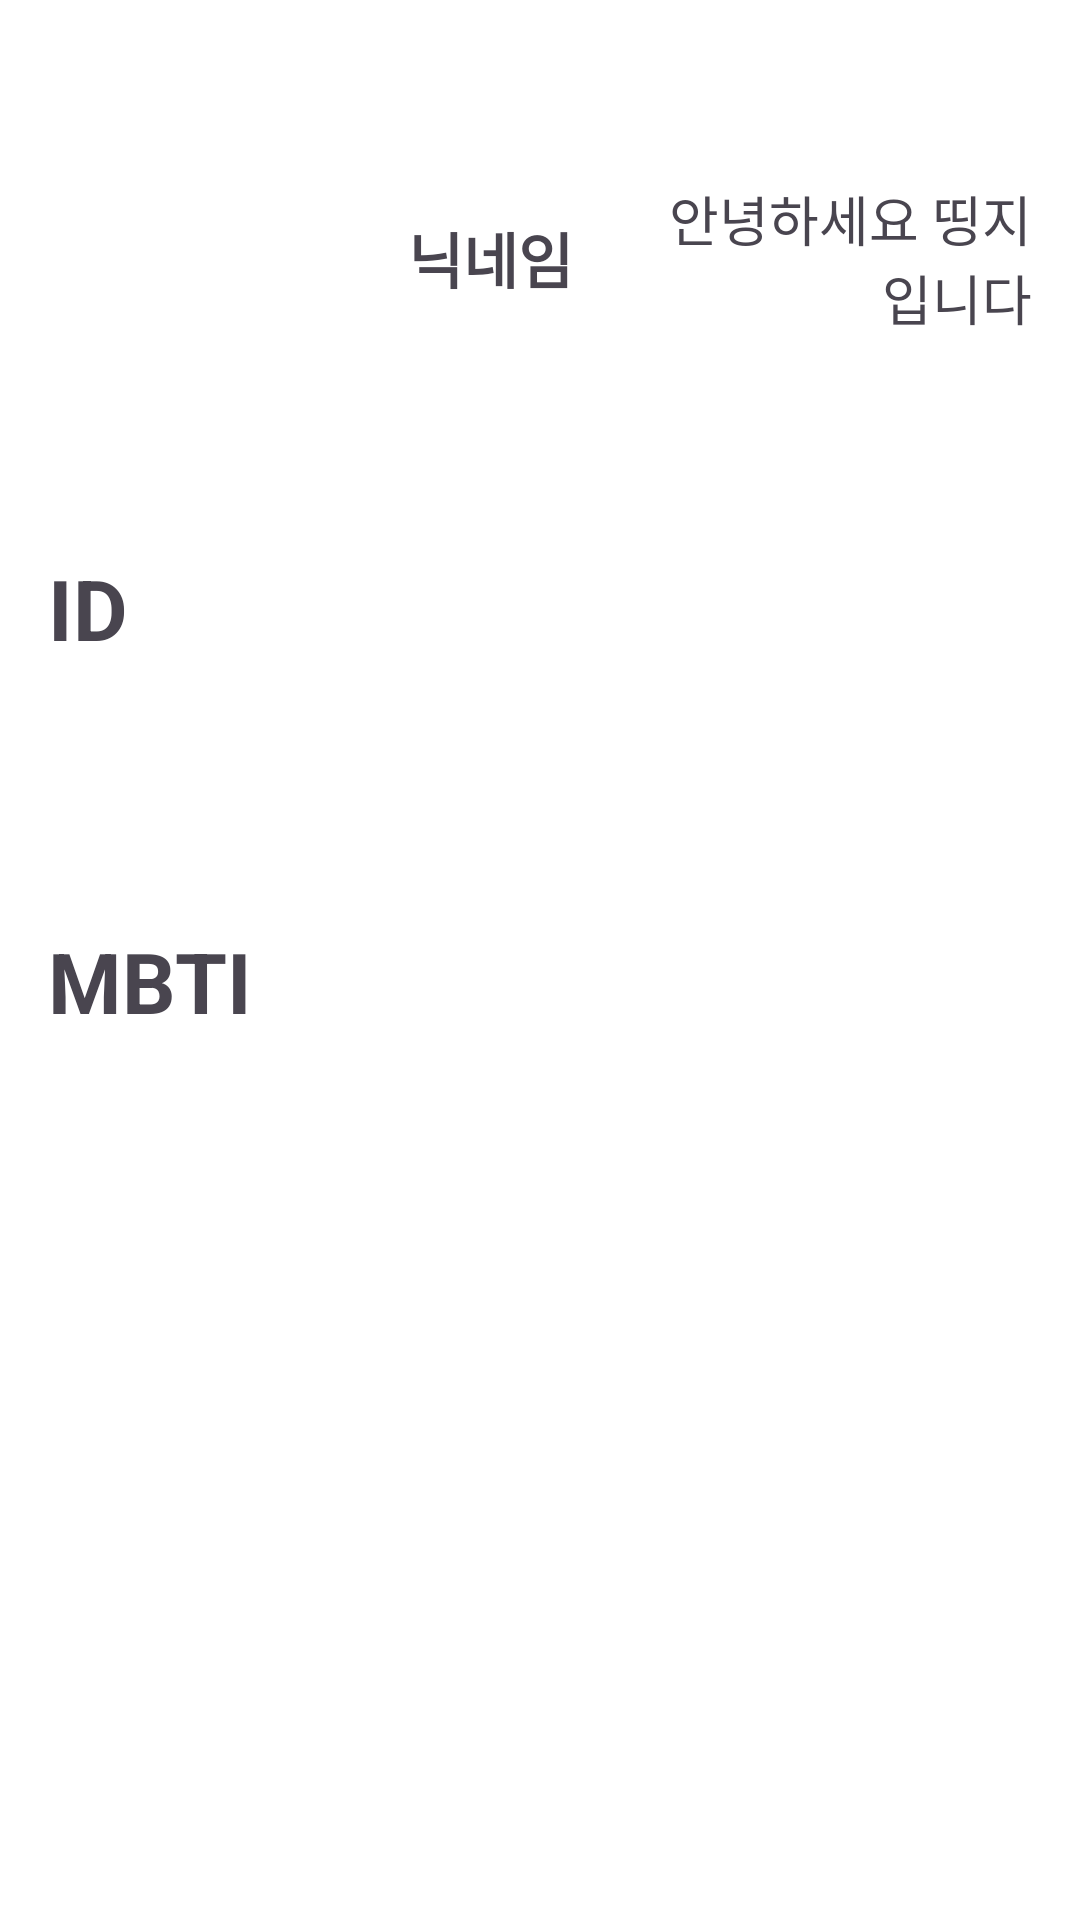

The Android layout XML behind this screen, and the referenced resources:
<!-- AndroidManifest.xml: application theme Theme.DoSoptTemplate -->
<!-- res/layout/activity_main.xml -->
<?xml version="1.0" encoding="utf-8"?>
<androidx.constraintlayout.widget.ConstraintLayout xmlns:android="http://schemas.android.com/apk/res/android"
    xmlns:app="http://schemas.android.com/apk/res-auto"
    xmlns:tools="http://schemas.android.com/tools"
    android:layout_width="match_parent"
    android:layout_height="match_parent"
    android:background="@color/white"
    tools:context=".presentation.main.MainActivity">


    <ImageView
        android:id="@+id/main_iv"
        android:layout_width="100dp"
        android:layout_height="0dp"
        android:layout_marginStart="16dp"
        android:layout_marginTop="36dp"
        android:adjustViewBounds="true"
        android:src="@drawable/suho"
        app:layout_constraintDimensionRatio="1"
        app:layout_constraintStart_toStartOf="parent"
        app:layout_constraintTop_toTopOf="parent"
        app:layout_constraintWidth_default="percent"
        app:layout_constraintWidth_percent="0.25" />

    <TextView
        android:id="@+id/main_tv_nickName"
        android:layout_width="wrap_content"
        android:layout_height="wrap_content"
        android:layout_marginStart="20dp"
        android:text="@string/main_nickName_title"
        android:textSize="20sp"
        android:textStyle="bold"
        app:layout_constraintBottom_toBottomOf="@id/main_iv"
        app:layout_constraintStart_toEndOf="@id/main_iv"
        app:layout_constraintTop_toTopOf="@id/main_iv" />

    <TextView
        android:id="@+id/main_tv_user_introduce"
        android:layout_width="0dp"
        android:layout_height="wrap_content"
        android:layout_marginStart="24dp"
        android:gravity="end"
        android:paddingEnd="16dp"
        android:text="@string/main_introduce"
        android:textSize="18sp"
        app:layout_constraintBottom_toBottomOf="@id/main_tv_nickName"
        app:layout_constraintEnd_toEndOf="parent"
        app:layout_constraintStart_toEndOf="@id/main_tv_nickName"
        app:layout_constraintTop_toTopOf="@id/main_tv_nickName" />

    <TextView
        android:id="@+id/main_tv_id_title"
        android:layout_width="wrap_content"
        android:layout_height="wrap_content"
        android:layout_marginTop="48dp"
        android:text="@string/main_id"
        android:textSize="28sp"
        android:textStyle="bold"
        app:layout_constraintStart_toStartOf="@id/main_iv"
        app:layout_constraintTop_toBottomOf="@id/main_iv" />

    <TextView
        android:id="@+id/main_tv_id"
        android:layout_width="wrap_content"
        android:layout_height="wrap_content"
        android:layout_marginTop="20dp"
        android:textSize="20sp"
        app:layout_constraintStart_toStartOf="@id/main_tv_id_title"
        app:layout_constraintTop_toBottomOf="@+id/main_tv_id_title"
        tools:text="sonson" />

    <TextView
        android:id="@+id/main_tv_mbti_title"
        android:layout_width="wrap_content"
        android:layout_height="wrap_content"
        android:layout_marginTop="40dp"
        android:text="@string/main_mbti"
        android:textSize="28sp"
        android:textStyle="bold"
        app:layout_constraintStart_toStartOf="@id/main_tv_id"
        app:layout_constraintTop_toBottomOf="@id/main_tv_id" />

    <TextView
        android:id="@+id/main_tv_mbti"
        android:layout_width="wrap_content"
        android:layout_height="wrap_content"
        android:layout_marginTop="20dp"
        android:textSize="20sp"
        app:layout_constraintStart_toStartOf="@id/main_tv_mbti_title"
        app:layout_constraintTop_toBottomOf="@id/main_tv_mbti_title"
        tools:text="ISFP" />
</androidx.constraintlayout.widget.ConstraintLayout>
<!-- resources referenced by this layout -->
<resources>
  <color name="white">#FFFFFFFF</color>
  <string name="main_id">ID</string>
  <string name="main_introduce">안녕하세요 띵지입니다</string>
  <string name="main_mbti">MBTI</string>
  <string name="main_nickName_title">닉네임</string>
  <style name="Theme.DoSoptTemplate" parent="Base.Theme.DoSoptTemplate" />
  <style name="Base.Theme.DoSoptTemplate" parent="Theme.Material3.Light.NoActionBar">
          <item name="bottomNavigationStyle">@style/Theme.bottomNavigationViewStyle</item>
      </style>
  <style name="Theme.bottomNavigationViewStyle" parent="Widget.Material3.BottomNavigationView">
          <item name="itemIconTint">@color/white</item>
          <item name="itemTextColor">@color/black</item>
          <item name="android:background">@color/green</item>
      </style>
  <color name="black">#FF000000</color>
  <color name="green">#00C17C</color>
</resources>
